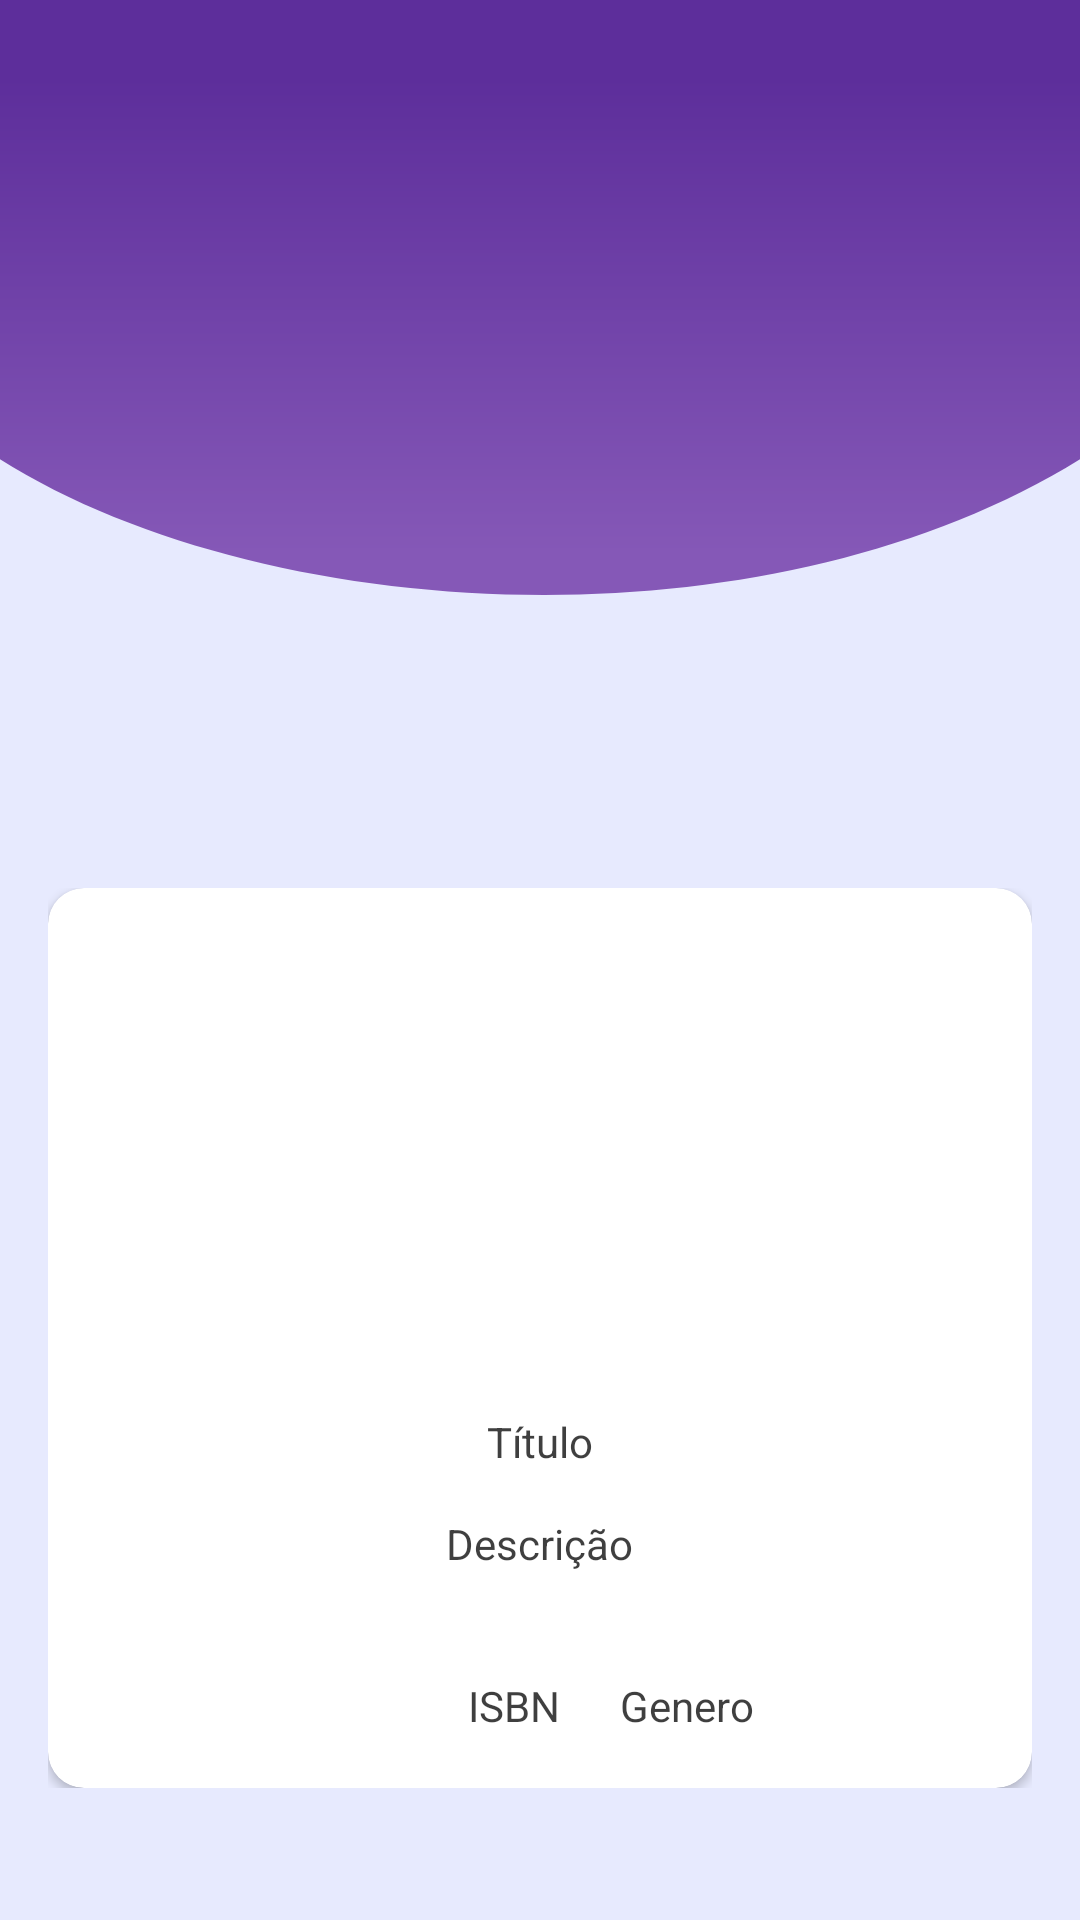

This screen was rendered from an Android layout file. Write that file and the resources it references.
<!-- AndroidManifest.xml: application theme Theme.KyberBooks -->
<!-- res/layout/activity_recycle_list_book_register.xml -->
<?xml version="1.0" encoding="utf-8"?>
<androidx.constraintlayout.widget.ConstraintLayout xmlns:android="http://schemas.android.com/apk/res/android"
    xmlns:app="http://schemas.android.com/apk/res-auto"
    xmlns:tools="http://schemas.android.com/tools"
    android:layout_width="match_parent"
    android:layout_height="wrap_content"
    android:padding="16dp">

    <androidx.constraintlayout.widget.ConstraintLayout
        android:id="@+id/card_book_profile"
        android:layout_width="0dp"
        android:layout_height="wrap_content"
        android:layout_marginTop="280dp"
        app:layout_constraintTop_toTopOf="parent"
        app:layout_constraintStart_toStartOf="parent"
        app:layout_constraintEnd_toEndOf="parent">

        <androidx.cardview.widget.CardView
            android:id="@+id/cardview_book_profile"
            android:layout_width="match_parent"
            android:layout_height="300dp"
            app:cardCornerRadius="12dp"
            app:layout_constraintBottom_toBottomOf="parent"
            app:layout_constraintEnd_toEndOf="parent"
            app:layout_constraintStart_toStartOf="parent"
            app:layout_constraintTop_toTopOf="parent">

            <LinearLayout
                android:layout_width="match_parent"
                android:layout_height="match_parent"
                android:orientation="vertical">

                <ImageView
                    android:id="@+id/img_book_profile"
                    android:layout_width="150dp"
                    android:layout_height="160dp"
                    android:layout_gravity="center"
                    android:layout_marginTop="5dp"
                    android:elevation="35dp"
                    tools:background="@color/black" />

                <TextView
                    android:id="@+id/text_book_profile_title"
                    android:layout_width="wrap_content"
                    android:layout_height="wrap_content"
                    android:layout_gravity="center"
                    android:layout_margin="10dp"
                    android:text="Título" />

                <TextView
                    android:id="@+id/text_book_profile_description"
                    android:layout_width="wrap_content"
                    android:layout_height="wrap_content"
                    android:layout_gravity="center"
                    android:layout_margin="5dp"
                    android:text="Descrição" />

                <LinearLayout
                    android:layout_width="wrap_content"
                    android:layout_height="wrap_content"
                    android:layout_marginLeft="130dp"
                    android:layout_marginTop="20dp"
                    android:gravity="center"
                    android:orientation="horizontal">

                    <TextView
                        android:id="@+id/text_book_profile_title_isbn"
                        android:layout_width="wrap_content"
                        android:layout_height="wrap_content"
                        android:layout_margin="10dp"
                        android:text="ISBN" />

                    <TextView
                        android:id="@+id/text_book_profile_title_genus"
                        android:layout_width="wrap_content"
                        android:layout_height="wrap_content"
                        android:layout_margin="10dp"
                        android:text="Genero" />
                </LinearLayout>
            </LinearLayout>
        </androidx.cardview.widget.CardView>
    </androidx.constraintlayout.widget.ConstraintLayout>



</androidx.constraintlayout.widget.ConstraintLayout>
<!-- resources referenced by this layout -->
<resources>
  <style name="Theme.KyberBooks" parent="Theme.MaterialComponents.Light.NoActionBar">
          
          <item name="colorPrimary">@color/purple_700</item>
          <item name="colorPrimaryVariant">@color/purple_900</item>
          <item name="colorOnPrimary">@color/base_white</item>
          
          <item name="colorSecondary">@color/teal_200</item>
          <item name="colorSecondaryVariant">@color/teal_700</item>
          <item name="colorOnSecondary">@color/base_black</item>
          
          <item name="android:statusBarColor" tools:targetApi="l">?attr/colorPrimary</item>
          
          <item name="fontFamily">@font/poppins</item>
          <item name="android:textColor">@color/black_75</item>
          <item name="android:windowBackground">@drawable/bg_kyber_books</item>
      </style>
  <color name="purple_700">#5D2E9B</color>
  <color name="purple_900">#411C83</color>
  <color name="base_white">#FFFFFFFF</color>
  <color name="teal_200">#FF03DAC5</color>
  <color name="teal_700">#FF018786</color>
  <color name="base_black">#FF000000</color>
  <color name="black_75">#C0000000</color>
  <!-- drawable bg_kyber_books (drawable) -->
  <vector xmlns:android="http://schemas.android.com/apk/res/android"
      xmlns:aapt="http://schemas.android.com/aapt"
      android:width="902dp"
      android:height="1476dp"
      android:viewportWidth="902"
      android:viewportHeight="1476">
    <path
        android:pathData="M0,155h902v1321h-902z"
        android:fillColor="#E7EAFE"/>
    <path
        android:pathData="M902,0V353.1C638.5,503 220.5,481 0,353.1V0H902Z">
      <aapt:attr name="android:fillColor">
        <gradient
            android:startY="0"
            android:startX="0"
            android:endY="441.823"
            android:endX="0"
            android:type="linear">
          <item android:offset="0.135417" android:color="#FF5D2E9B"/>
          <item android:offset="0.963542" android:color="#FF8558B7"/>
        </gradient>
      </aapt:attr>
    </path>
  </vector>
  <!-- not gathered from this repository: default colours our renderer supplied (Android Studio template values) -->
  <color name="black">#FF000000</color>
</resources>
